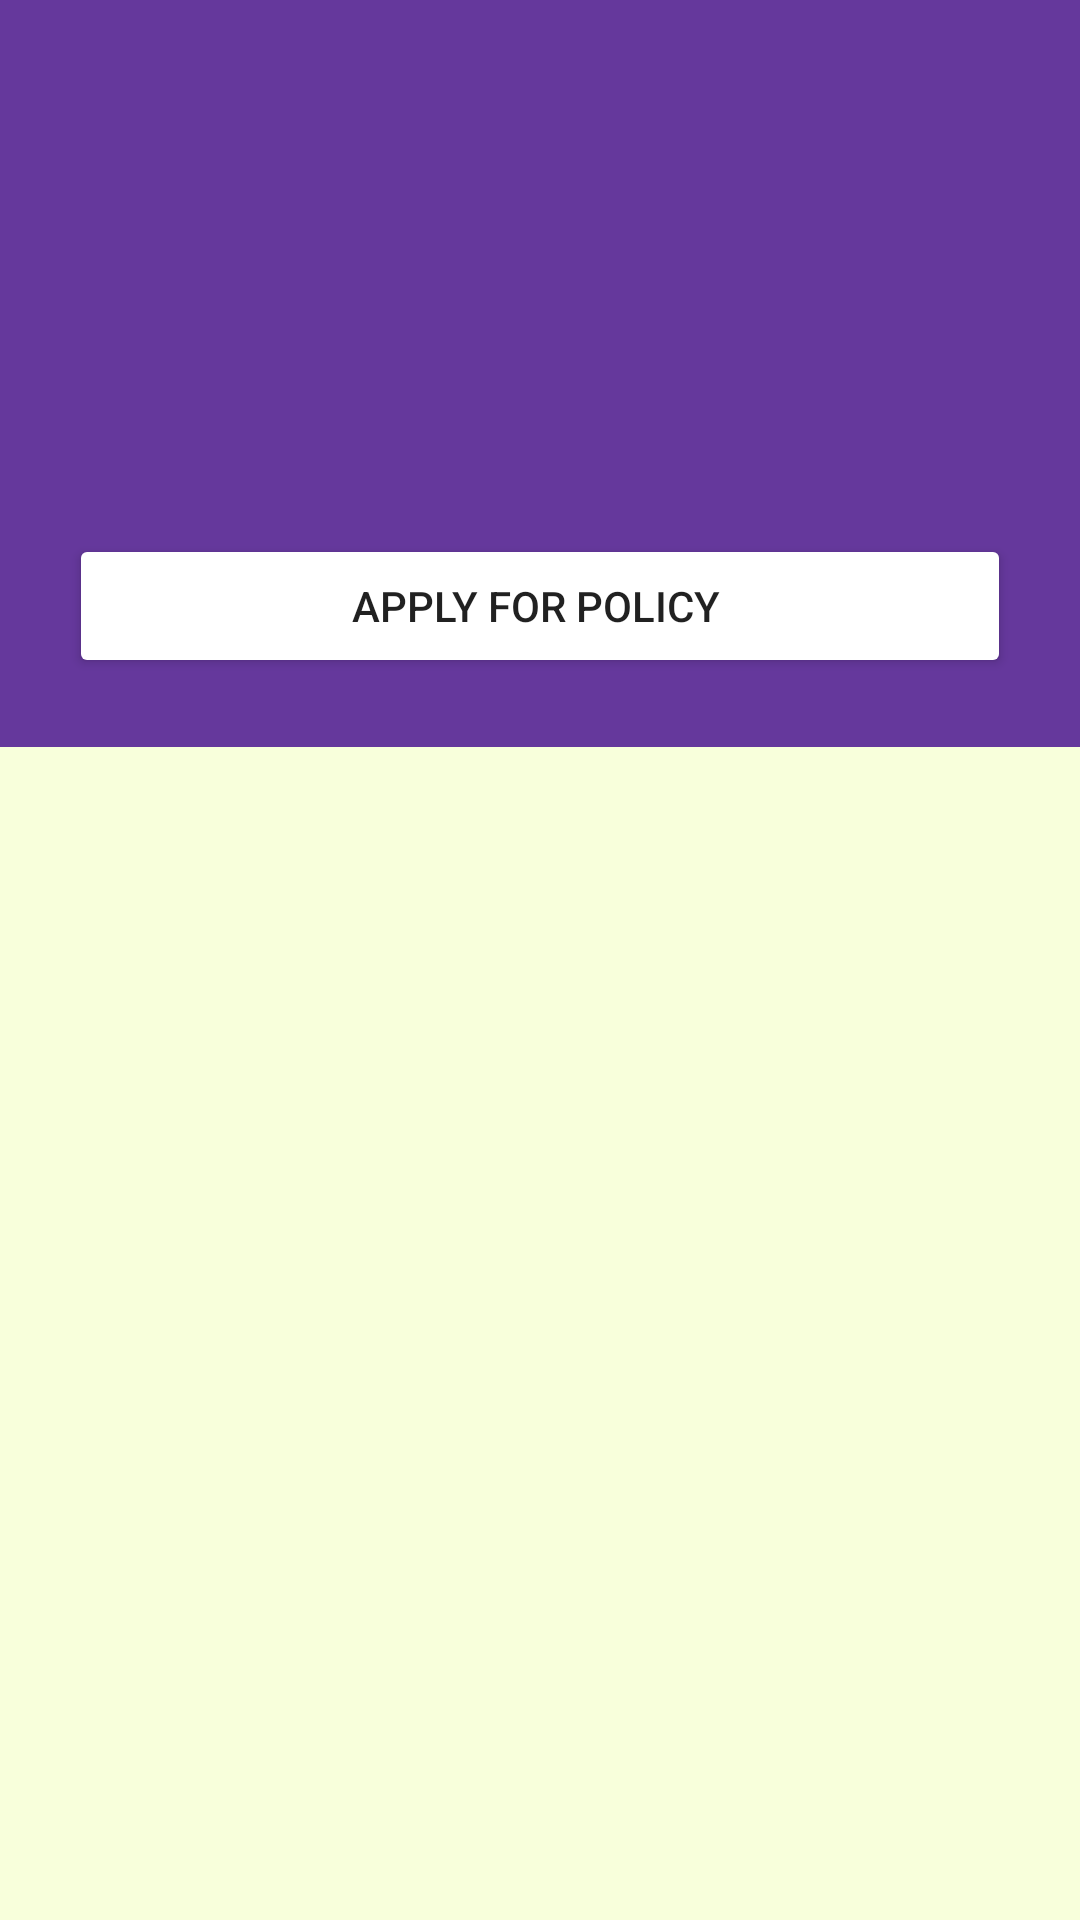

Here is an Android app screen rendered from its layout file. Give the layout XML and the strings, colors and styles it references.
<!-- AndroidManifest.xml: application theme Theme.AgriLife -->
<!-- res/layout/activity_loan_details.xml -->
<?xml version="1.0" encoding="utf-8"?>
<androidx.constraintlayout.widget.ConstraintLayout xmlns:android="http://schemas.android.com/apk/res/android"
    xmlns:app="http://schemas.android.com/apk/res-auto"
    xmlns:tools="http://schemas.android.com/tools"
    android:layout_width="match_parent"
    android:layout_height="match_parent"
    tools:context=".LoanDetails">

    <ScrollView
        android:layout_width="match_parent"
        android:layout_height="match_parent"
        android:background="#F8FFDB"
        app:layout_constraintBottom_toBottomOf="parent"
        app:layout_constraintEnd_toEndOf="parent"
        app:layout_constraintHorizontal_bias="0.5"
        app:layout_constraintStart_toStartOf="parent"
        app:layout_constraintTop_toTopOf="parent">

        <LinearLayout
            android:layout_width="match_parent"
            android:layout_height="wrap_content"
            android:background="#65389C"
            android:orientation="vertical"
            android:padding="23dp">

            <TextView
                android:id="@+id/loanNameDetails"
                android:layout_width="match_parent"
                android:layout_height="wrap_content" />

            <TextView
                android:id="@+id/loanAmountDetails"
                android:layout_width="match_parent"
                android:layout_height="wrap_content" />

            <TextView
                android:id="@+id/interestRateDetails"
                android:layout_width="match_parent"
                android:layout_height="wrap_content" />

            <TextView
                android:id="@+id/repaymentTenureLoanDetails"
                android:layout_width="match_parent"
                android:layout_height="wrap_content" />

            <TextView
                android:id="@+id/Loan_alreadyApplied"
                android:layout_width="match_parent"
                android:layout_height="wrap_content"
                android:layout_marginTop="30dp"
                android:text="You have Already Opted for this Loan"
                android:textAlignment="center"
                android:textStyle="bold|italic"
                android:visibility="invisible" />

            <Button

                android:id="@+id/Loan_apply"
                android:layout_width="match_parent"
                android:layout_height="wrap_content"
                android:layout_marginTop="30dp"
                android:backgroundTint="@color/dark_blue"
                android:text="Apply For Policy "
                app:rippleColor="@color/ripple_effect" />

        </LinearLayout>
    </ScrollView>


</androidx.constraintlayout.widget.ConstraintLayout>
<!-- resources referenced by this layout -->
<resources>
  <style name="Theme.AgriLife" parent="Theme.MaterialComponents.DayNight.DarkActionBar">
          
          <item name="colorPrimary">#00B80E</item>
          <item name="colorPrimaryVariant">#A6FF92</item>
          <item name="colorOnPrimary">@color/white</item>
          
          <item name="colorSecondary">@color/teal_200</item>
          <item name="colorSecondaryVariant">@color/teal_700</item>
          <item name="colorOnSecondary">@color/black</item>
          
          <item name="android:statusBarColor" tools:targetApi="l">?attr/colorPrimaryVariant</item>
          
      </style>
  <!-- not gathered from this repository: default colours our renderer supplied (Android Studio template values) -->
  <color name="teal_200">#FF03DAC5</color>
  <color name="teal_700">#FF018786</color>
  <color name="black">#FF000000</color>
  <color name="white">#FFFFFFFF</color>
</resources>
